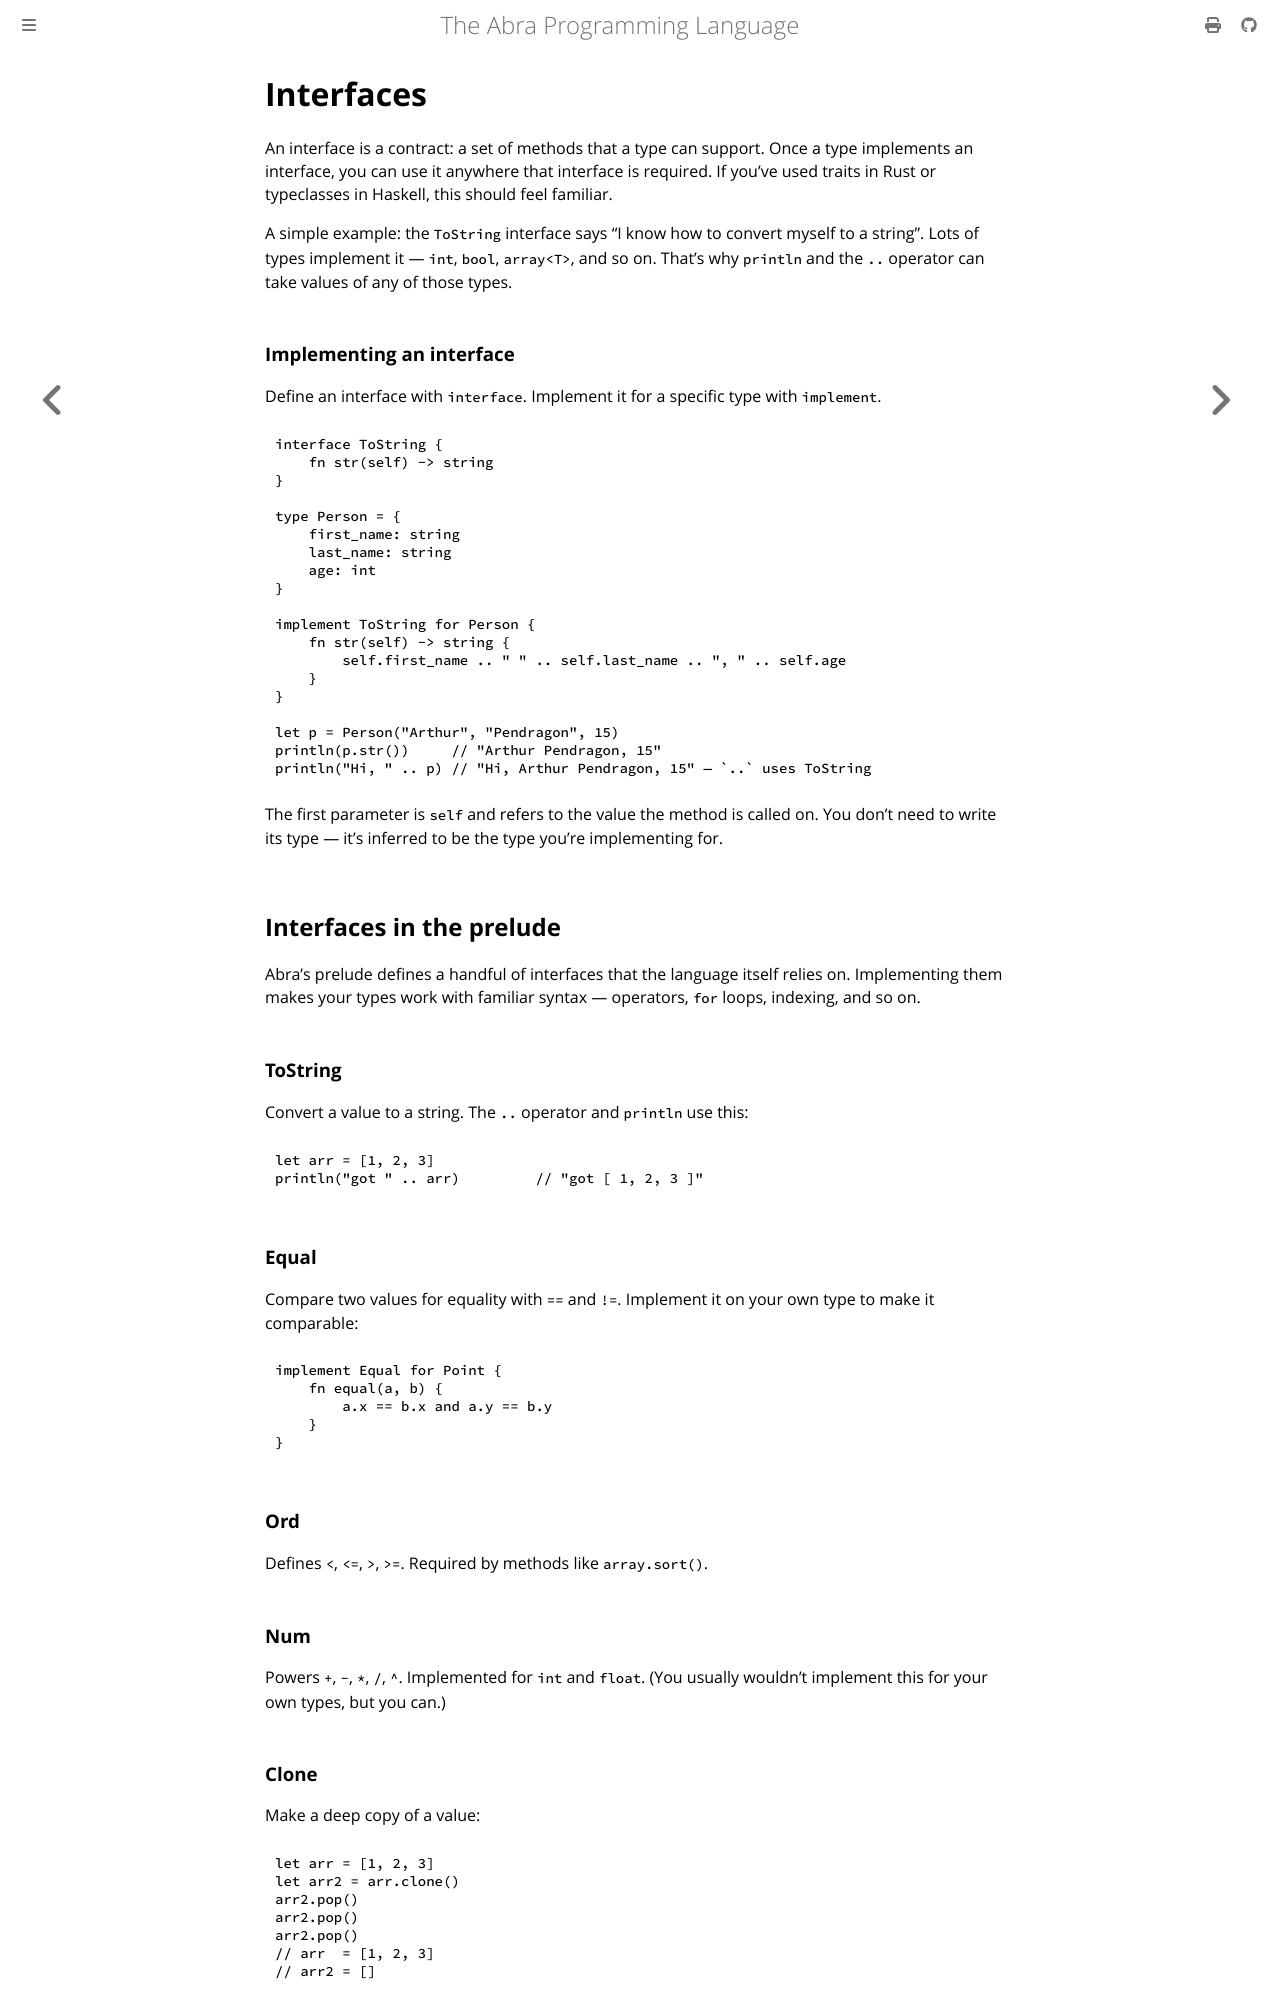

repository: anandrav/abra · page: language_reference/interfaces.html · generator: mdbook

# Interfaces

An interface is a contract: a set of methods that a type can support. Once a type implements an interface, you can use it anywhere that interface is required. If you've used traits in Rust or typeclasses in Haskell, this should feel familiar.

A simple example: the `ToString` interface says "I know how to convert myself to a string". Lots of types implement it — `int`, `bool`, `array<T>`, and so on. That's why `println` and the `..` operator can take values of any of those types.

### Implementing an interface

Define an interface with `interface`. Implement it for a specific type with `implement`.

```
interface ToString {
    fn str(self) -> string
}

type Person = {
    first_name: string
    last_name: string
    age: int
}

implement ToString for Person {
    fn str(self) -> string {
        self.first_name .. " " .. self.last_name .. ", " .. self.age
    }
}

let p = Person("Arthur", "Pendragon", 15)
println(p.str())     // "Arthur Pendragon, 15"
println("Hi, " .. p) // "Hi, Arthur Pendragon, 15" — `..` uses ToString
```

The first parameter is `self` and refers to the value the method is called on. You don't need to write its type — it's inferred to be the type you're implementing for.

## Interfaces in the prelude

Abra's prelude defines a handful of interfaces that the language itself relies on. Implementing them makes your types work with familiar syntax — operators, `for` loops, indexing, and so on.

### ToString

Convert a value to a string. The `..` operator and `println` use this:

```
let arr = [1, 2, 3]
println("got " .. arr)         // "got [ 1, 2, 3 ]"
```

### Equal

Compare two values for equality with `==` and `!=`. Implement it on your own type to make it comparable:

```
implement Equal for Point {
    fn equal(a, b) {
        a.x == b.x and a.y == b.y
    }
}
```

### Ord

Defines `<`, `<=`, `>`, `>=`. Required by methods like `array.sort()`.

### Num

Powers `+`, `-`, `*`, `/`, `^`. Implemented for `int` and `float`. (You usually wouldn't implement this for your own types, but you can.)

### Clone

Make a deep copy of a value:

```
let arr = [1, 2, 3]
let arr2 = arr.clone()
arr2.pop()
arr2.pop()
arr2.pop()
// arr  = [1, 2, 3]
// arr2 = []
```

### Hash

Required for any type used as a map or set key.
